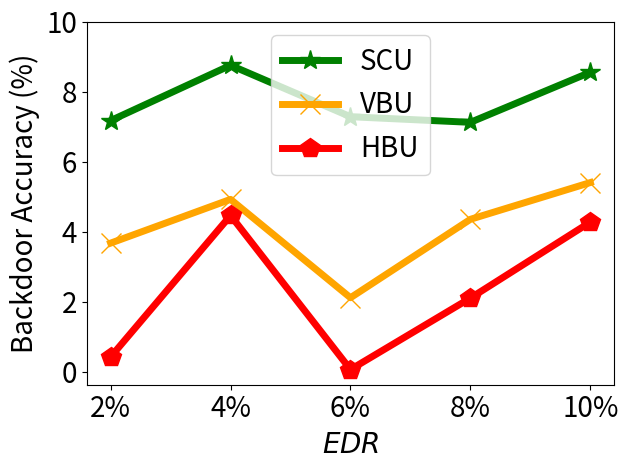

Here is the Python script that generated this plot:


import numpy as np
import matplotlib.pyplot as plt

epsilon = 3
beta = 1 / epsilon


x=[1, 2, 3, 4, 5]
# validation_for_plt =[97,95.8600, 94.9400, 93.5400, 93.2400]
# attack_for_plt=[0, 0.3524, 0, 0.1762, 0.1762]
# basic_for_plt=[99.8, 99.8, 99.8, 99.8, 99.8]

labels = ['2%', '4%', '6%', '8%', '10%' ]
unl_org = [96.08, 97.00, 97.72, 97.40, 98.12]

unl_hess_r = [0.42,  4.46, 0.06, 2.10, 4.27]
unl_vbu = [3.67,     4.92, 2.11, 4.35, 5.40]

unl_ss_w = [7.17,  8.75, 7.28,  7.12, 8.55]
#unl_ss_wo = [1.11, 0.66, 0.75, 0.6, 0.03]




plt.figure()
l_w=5
m_s=15
#plt.figure(figsize=(8, 5.3))
# plt.plot(x, unl_fr, color='blue', marker='^', label='Retrain',linewidth=l_w, markersize=m_s)
plt.plot(x, unl_ss_w, color='g',  marker='*',  label='SCU',linewidth=l_w, markersize=m_s)
#plt.plot(x, unl_ss_wo, color='palegreen',  marker='1',  label='MCFU$_{w/o}$',linewidth=l_w, markersize=m_s)

plt.plot(x, unl_vbu, color='orange',  marker='x',  label='VBU',linewidth=l_w,  markersize=m_s)

plt.plot(x, unl_hess_r, color='r',  marker='p',  label='HBU',linewidth=l_w, markersize=m_s)


# plt.plot(x, y_sa03, color='r',  marker='2',  label='AAAI21 A_acc, pr=0.3',linewidth=3, markersize=8)
# plt.plot(x, y_sa05, color='darkblue',  marker='4',  label='AAAI21 A_acc, pr=0.5',linewidth=3, markersize=8)
# plt.plot(x, y_ma03, color='darkviolet',  marker='3',  label='FedMC A_acc, pr=0.3',linewidth=3, markersize=8)
# plt.plot(x, y_ma05, color='cyan',  marker='p',  label='FedMC A_acc, pr=0.5',linewidth=3, markersize=8)

# plt.plot(x, y_sa03, color='r',  marker='2',  label='AAAI21 A_acc, pr=0.3',linewidth=3, markersize=8)
# plt.plot(x, y_sa05, color='darkblue',  marker='4',  label='AAAI21 A_acc, pr=0.5',linewidth=3, markersize=8)
# plt.plot(x, y_ma03, color='darkviolet',  marker='3',  label='FedMC A_acc, pr=0.3',linewidth=3, markersize=8)
# plt.plot(x, y_ma05, color='cyan',  marker='p',  label='FedMC A_acc, pr=0.5',linewidth=3, markersize=8)


# plt.grid()
leg = plt.legend(fancybox=True, shadow=True)
# plt.xlabel('Malicious Client Ratio (%)' ,fontsize=16)
plt.ylabel('Backdoor Accuracy (%)' ,fontsize=20)
my_y_ticks = np.arange(0, 11, 2)
plt.yticks(my_y_ticks,fontsize=20)

plt.xlabel('$\it{EDR}$' ,fontsize=20)
plt.xticks(x, labels, fontsize=20)
# plt.title('CIFAR10 IID')
plt.legend(loc='best',fontsize=20)
plt.tight_layout()
#plt.title("MNIST")
plt.rcParams['figure.figsize'] = (2.0, 1)
plt.rcParams['image.interpolation'] = 'nearest'
plt.rcParams['figure.subplot.left'] = 0.11
plt.rcParams['figure.subplot.bottom'] = 0.08
plt.rcParams['figure.subplot.right'] = 0.977
plt.rcParams['figure.subplot.top'] = 0.969
plt.savefig('mnist_backacc_er_curve.png', dpi=200)
plt.show()